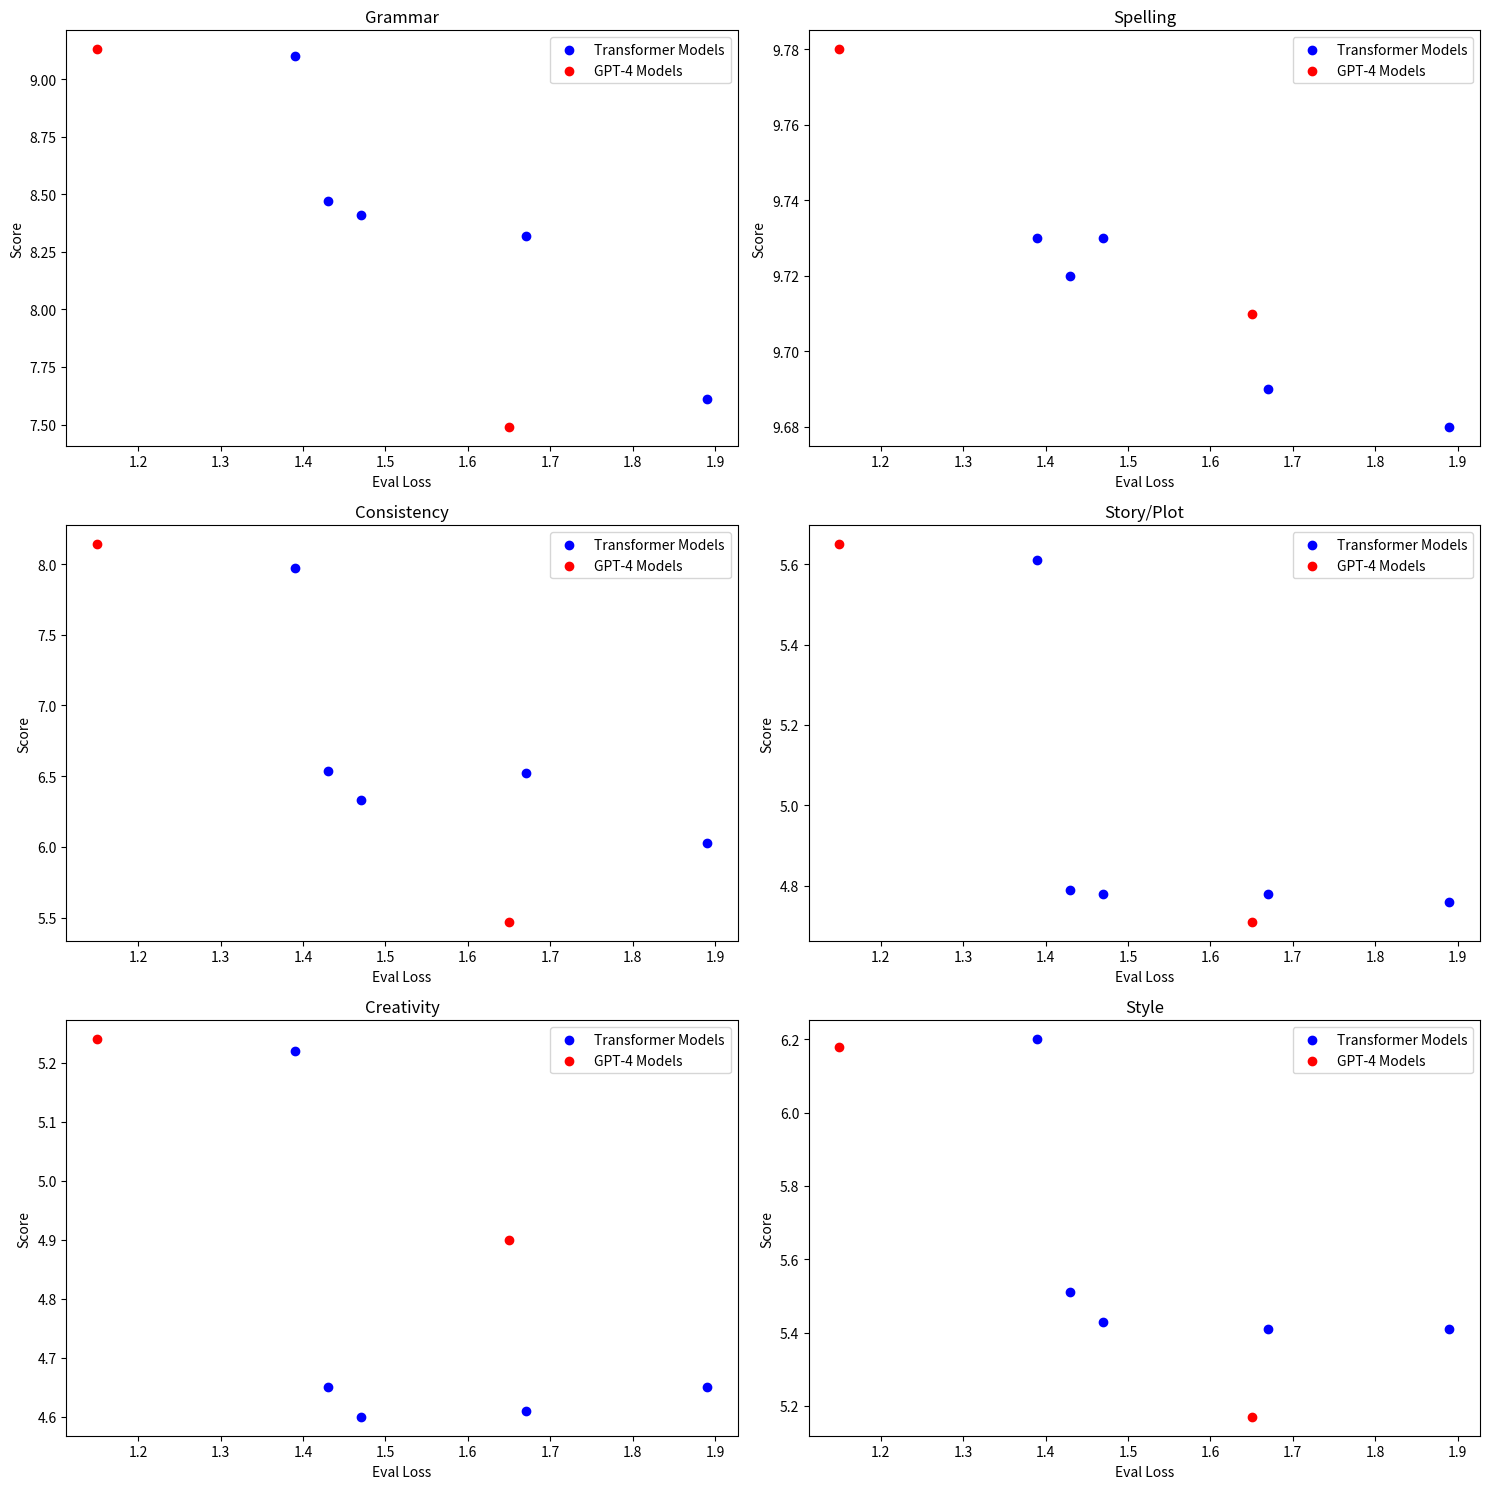

Python code for this plot:
import matplotlib.pyplot as plt

# Data for the first table
categories = ["Grammar", "Spelling", "Consistency", "Story/Plot", "Creativity", "Style"]
eval_loss_1 = [1.89, 1.67, 1.47, 1.43, 1.39]
scores_1 = {
    "Grammar": [7.61, 8.32, 8.41, 8.47, 9.1],
    "Spelling": [9.68, 9.69, 9.73, 9.72, 9.73],
    "Consistency": [6.03, 6.52, 6.33, 6.54, 7.97],
    "Story/Plot": [4.76, 4.78, 4.78, 4.79, 5.61],
    "Creativity": [4.65, 4.61, 4.60, 4.65, 5.22],
    "Style": [5.41, 5.41, 5.43, 5.51, 6.20]
}

# Data for the second table
eval_loss_2 = [1.65, 1.15]
scores_2 = {
    "Grammar": [7.49, 9.13],
    "Spelling": [9.71, 9.78],
    "Consistency": [5.47, 8.14],
    "Story/Plot": [4.71, 5.65],
    "Creativity": [4.90, 5.24],
    "Style": [5.17, 6.18]
}

# Plotting
fig, axes = plt.subplots(3, 2, figsize=(15, 15))
axes = axes.flatten()

for i, category in enumerate(categories):
    axes[i].scatter(eval_loss_1, scores_1[category], color='blue', label='Transformer Models')
    axes[i].scatter(eval_loss_2, scores_2[category], color='red', label='GPT-4 Models')
    axes[i].set_title(category)
    axes[i].set_xlabel('Eval Loss')
    axes[i].set_ylabel('Score')
    axes[i].legend()

plt.tight_layout()
plt.show()
